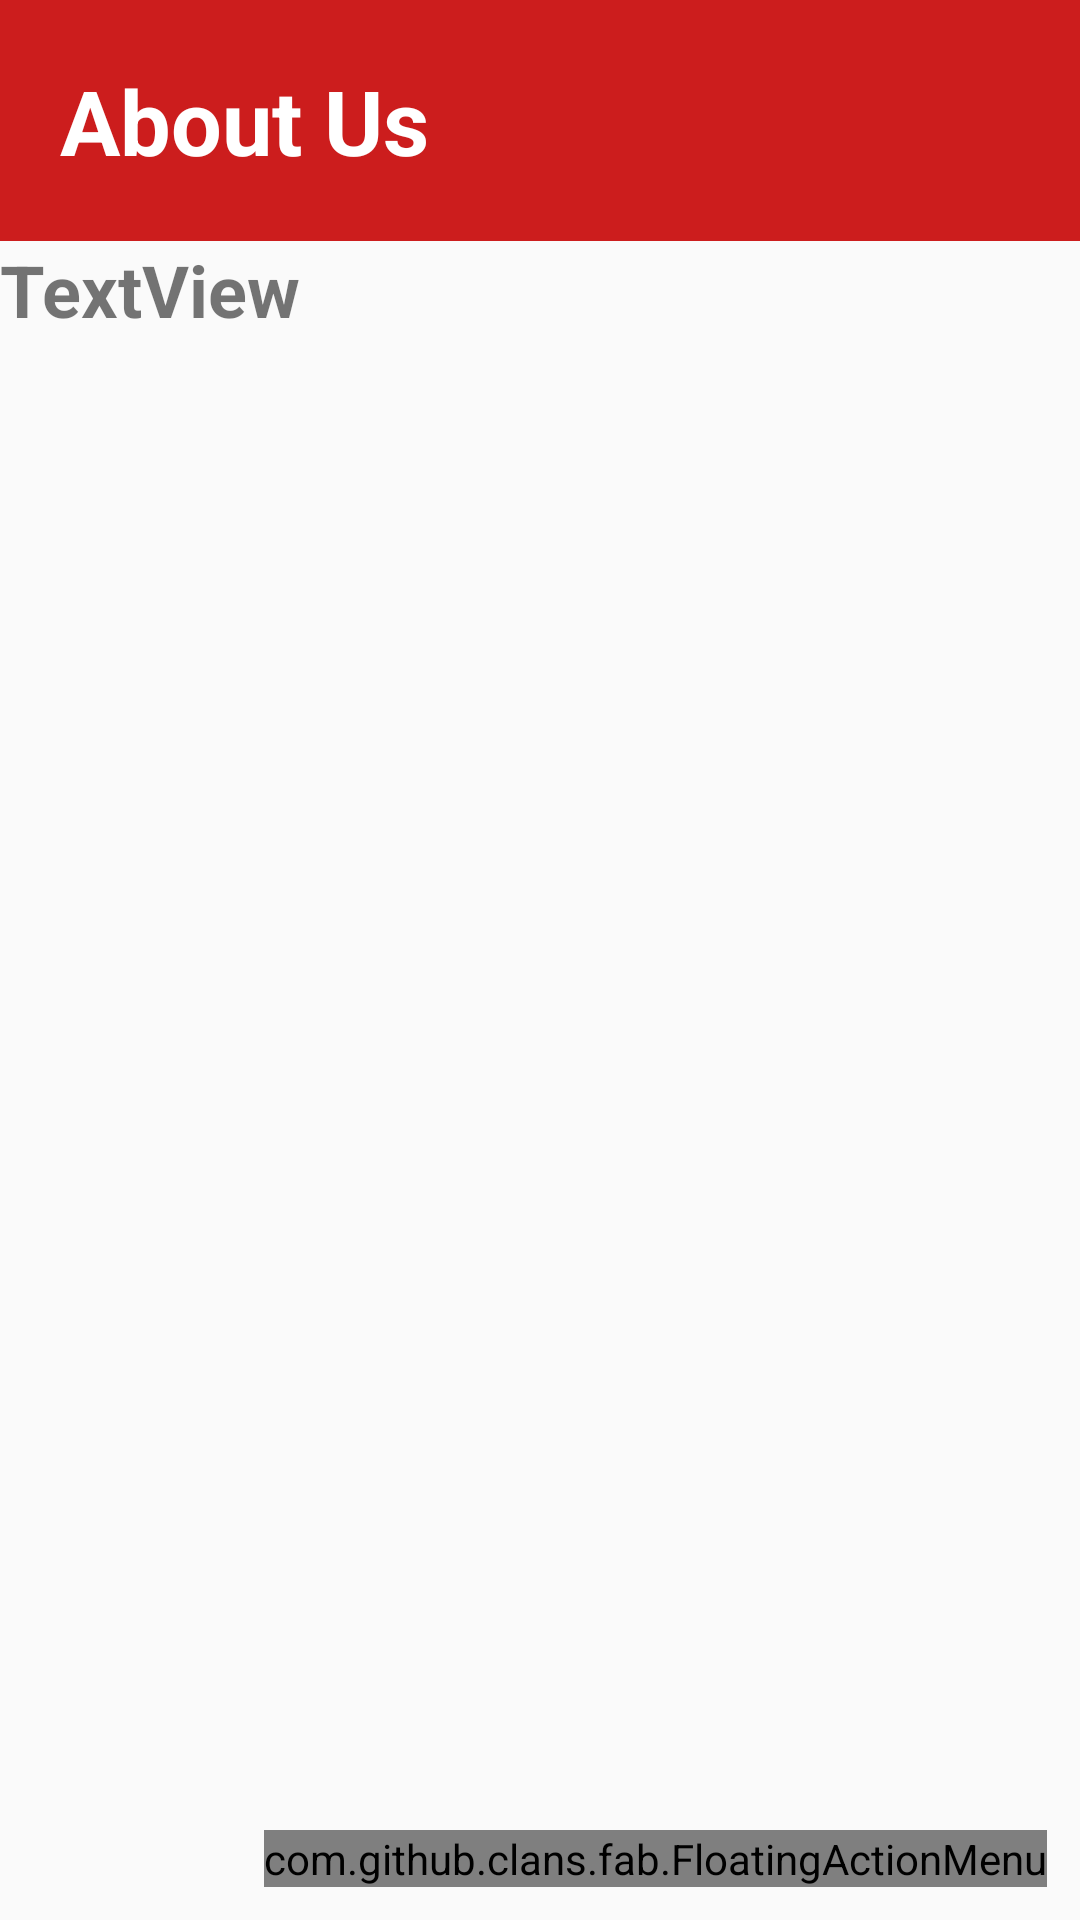

This screen was rendered from an Android layout file. Write that file and the resources it references.
<!-- AndroidManifest.xml: application theme AppTheme -->
<!-- res/layout/activity_about_us.xml -->
<?xml version="1.0" encoding="utf-8"?>
<ScrollView xmlns:android="http://schemas.android.com/apk/res/android"
    xmlns:app="http://schemas.android.com/apk/res-auto"
    xmlns:tools="http://schemas.android.com/tools"
    xmlns:fab="http://schemas.android.com/apk/res-auto"
    android:layout_width="fill_parent"
    android:layout_height="fill_parent"
    android:fillViewport="true"
    tools:context="com.boby.myapp.myapplication.about_us">

    <RelativeLayout
        android:layout_width="match_parent"
        android:layout_height="wrap_content">

        <LinearLayout
            android:layout_width="match_parent"
            android:layout_height="wrap_content"

            android:orientation="vertical"
            android:weightSum="1"
            tools:context="com.boby.myapp.myapplication.post">

            <TextView
                android:id="@+id/textView9"
                android:layout_width="match_parent"
                android:layout_height="wrap_content"
                android:background="@color/colorPrimary"
                android:padding="20dp"
                android:text="About Us"
                android:textColor="#ffffff"
                android:textSize="30sp"
                android:textStyle="bold" />

            <TextView
                android:id="@+id/textView8"
                android:layout_width="match_parent"
                android:layout_height="wrap_content"
                android:text="TextView"
                android:textSize="24sp"
                android:textStyle="bold" />


        </LinearLayout>

        <com.github.clans.fab.FloatingActionMenu

            android:id="@+id/social_floating_menu1"
            android:layout_width="wrap_content"
            android:layout_height="wrap_content"
            android:layout_alignParentBottom="true"
            android:layout_alignParentRight="true"
            android:layout_marginBottom="11dp"
            android:layout_marginLeft="11dp"
            android:layout_marginRight="11dp"
            fab:menu_animationDelayPerItem="55"
            fab:menu_backgroundColor="@android:color/transparent"
            fab:menu_buttonSpacing="0dp"
            fab:menu_colorNormal="#2f6bda"
            fab:menu_colorPressed="#2f6bda"
            fab:menu_colorRipple="#99d4d4d4"

            fab:menu_fab_size="normal"
            fab:menu_icon="@mipmap/ic_touch_app_white_24dp"
            fab:menu_labels_colorNormal="#2f6bda"
            fab:menu_labels_colorPressed="#444"
            fab:menu_labels_colorRipple="#66efecec"
            fab:menu_labels_cornerRadius="3dp"
            fab:menu_labels_ellipsize="none"
            fab:menu_labels_hideAnimation="@anim/fab_slide_out_to_right"
            fab:menu_labels_margin="0dp"
            fab:menu_labels_maxLines="-1"
            fab:menu_labels_padding="8dp"
            fab:menu_labels_position="left"
            fab:menu_labels_showAnimation="@anim/fab_slide_in_from_right"
            fab:menu_labels_showShadow="true"
            fab:menu_labels_singleLine="false"
            fab:menu_labels_textColor="#f2f1f1"
            fab:menu_labels_textSize="15sp"
            fab:menu_openDirection="up"
            fab:menu_shadowColor="#66aff198"
            fab:menu_shadowRadius="4dp"
            fab:menu_shadowXOffset="1dp"
            fab:menu_shadowYOffset="4dp"
            fab:menu_showShadow="true"
            tools:ignore="RtlHardcoded">


            <com.github.clans.fab.FloatingActionButton
                android:id="@+id/floating_facebook1"
                android:layout_width="wrap_content"
                android:layout_height="wrap_content"
                android:background="@android:color/transparent"
                android:src="@mipmap/facebookicon"
                fab:fab_colorNormal="#2f6bda"
                fab:fab_colorPressed="@color/colorAccent2"
                fab:fab_size="mini" />

            <com.github.clans.fab.FloatingActionButton
                android:id="@+id/floating_twitter1"
                android:layout_width="wrap_content"
                android:layout_height="wrap_content"
                android:src="@mipmap/ic_add_black_24dp"
                fab:fab_colorNormal="#2f6bda"
                fab:fab_colorPressed="@color/colorAccent2"
                fab:fab_size="mini" />



            <com.github.clans.fab.FloatingActionButton
                android:id="@+id/floating_google_plus1"
                android:layout_width="wrap_content"
                android:layout_height="wrap_content"
                android:src="@mipmap/ic_add_black_24dp"
                fab:fab_colorNormal="#2f6bda"
                fab:fab_colorPressed="@color/colorAccent2"
                fab:fab_size="mini" />

            <com.github.clans.fab.FloatingActionButton
                android:id="@+id/floating_instagram1"
                android:layout_width="wrap_content"
                android:layout_height="wrap_content"
                android:src="@mipmap/ic_add_black_24dp"
                fab:fab_colorNormal="#2f6bda"
                fab:fab_colorPressed="@color/colorAccent2"
                fab:fab_size="mini" />

            <com.github.clans.fab.FloatingActionButton
                android:id="@+id/floating_youtube1"
                android:layout_width="wrap_content"
                android:layout_height="wrap_content"
                android:background="@android:color/transparent"
                android:src="@mipmap/yu"
                fab:fab_colorNormal="#2f6bda"
                fab:fab_colorPressed="@color/colorAccent2"
                fab:fab_size="mini" />

        </com.github.clans.fab.FloatingActionMenu>


    </RelativeLayout>


</ScrollView>
<!-- resources referenced by this layout -->
<resources>
  <color name="colorAccent2">#e1f0f4</color>
  <color name="colorPrimary">#cc1d1d</color>
  <!-- mipmap facebookicon: png bitmap (mipmap-xxxhdpi, 8651 bytes) -->
  <!-- mipmap yu: png bitmap (mipmap-xxxhdpi, 2261 bytes) -->
  <style name="AppTheme" parent="@style/Theme.AppCompat.Light.DarkActionBar">
          
          <item name="colorPrimary">#cc1d1d</item>
          <item name="colorPrimaryDark">#E43F3F</item>
          <item name="colorAccent">@color/colorAccent</item>
      </style>
  <color name="colorAccent">#a7030b</color>
</resources>
